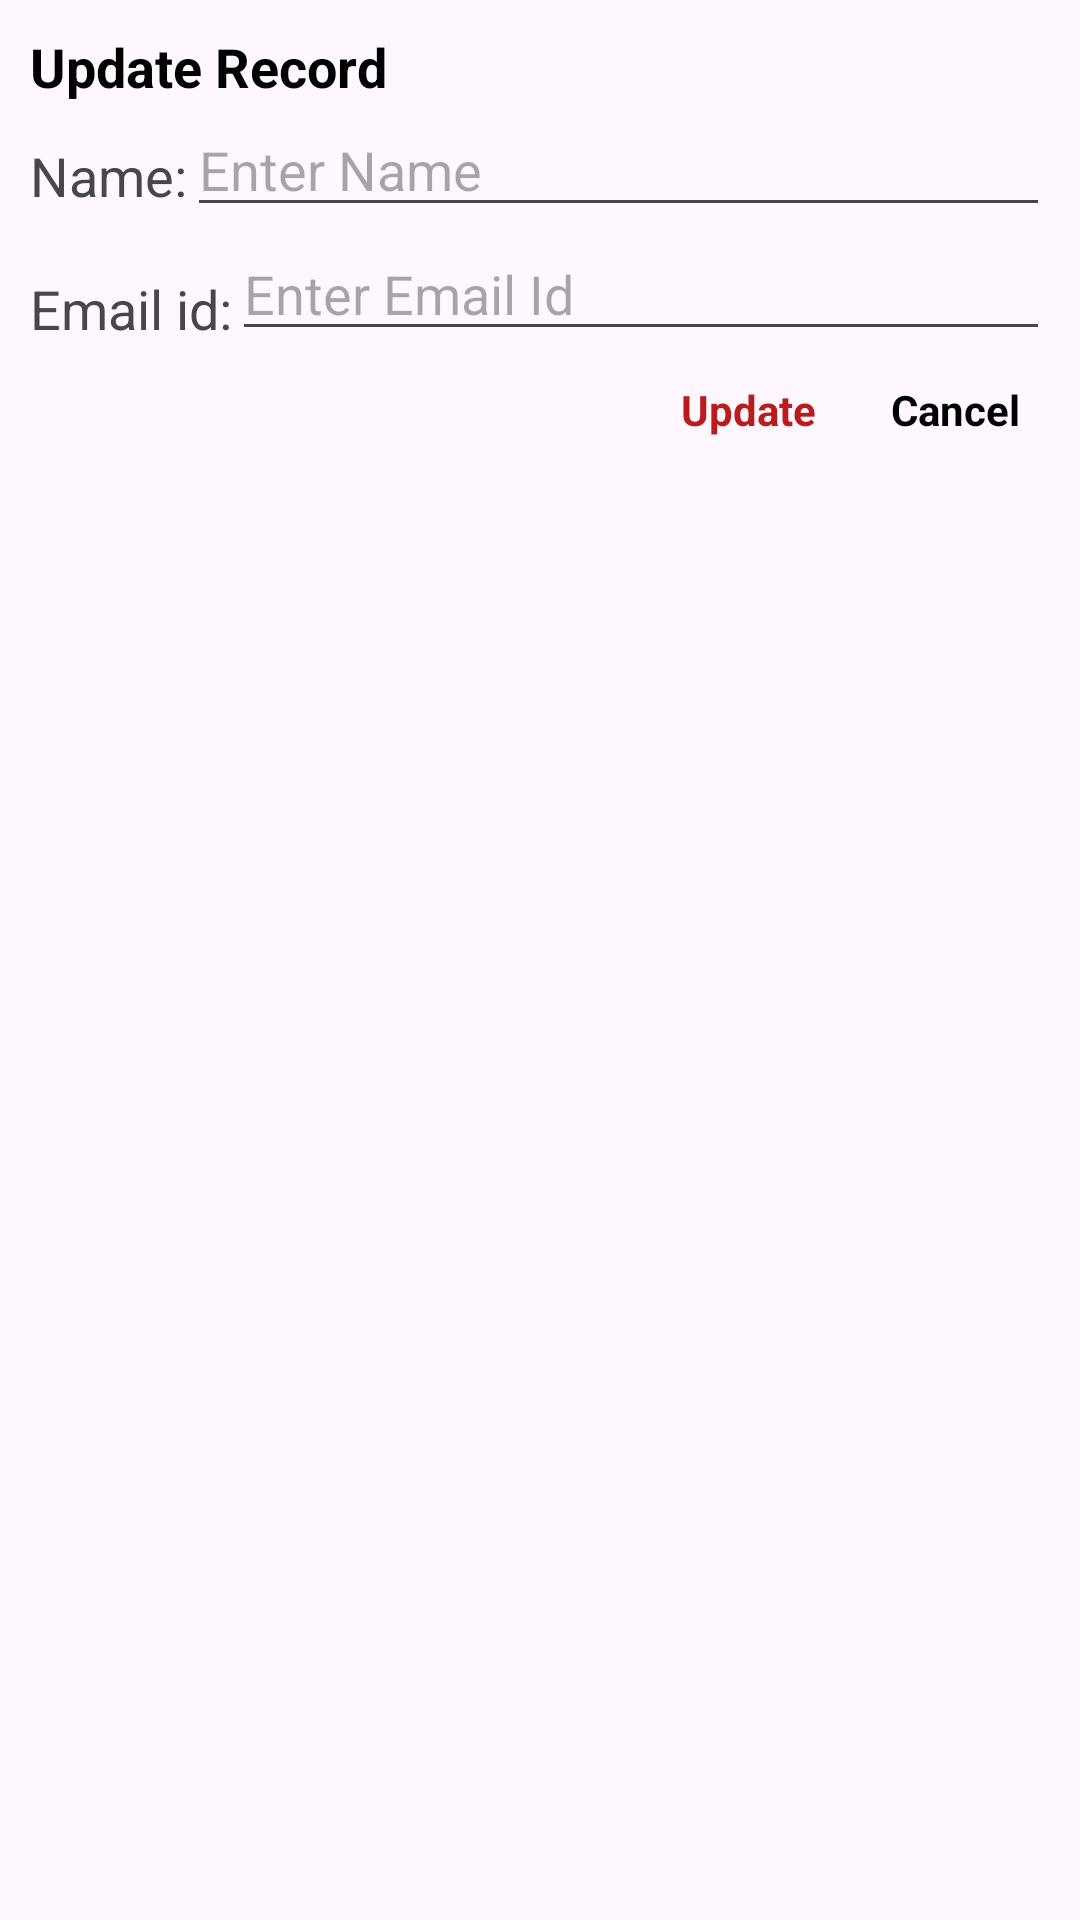

This screen was rendered from an Android layout file. Write that file and the resources it references.
<!-- AndroidManifest.xml: application theme Theme.Room_Data_Base -->
<!-- res/layout/dialog_update.xml -->
<?xml version="1.0" encoding="utf-8"?>
<androidx.constraintlayout.widget.ConstraintLayout xmlns:android="http://schemas.android.com/apk/res/android"
    android:layout_width="match_parent"
    android:layout_height="match_parent"
    xmlns:app="http://schemas.android.com/apk/res-auto"
    android:orientation="vertical"
    android:padding="10dp">

    <TextView
        android:id="@+id/tvTitle"
        android:layout_width="wrap_content"
        android:layout_height="wrap_content"
        app:layout_constraintTop_toTopOf="parent"
        app:layout_constraintStart_toStartOf="parent"
        android:text="Update Record"
        android:textColor="@color/black"
        android:textStyle="bold"
        android:textSize="18sp"
        />

    <TextView
        android:id="@+id/editLableName"
        app:layout_constraintTop_toBottomOf="@id/tvTitle"
        app:layout_constraintStart_toStartOf="parent"
        app:layout_constraintEnd_toStartOf="@+id/editeName"
        android:layout_width="wrap_content"
        android:layout_height="wrap_content"
        android:layout_marginTop="12dp"
        android:text="Name:"
        android:textSize="18sp"

        />
    <EditText
        android:id="@+id/editeName"
        android:layout_width="0dp"
        android:layout_height="wrap_content"
        app:layout_constraintTop_toBottomOf="@id/tvTitle"
        app:layout_constraintStart_toEndOf="@+id/editLableName"
        android:hint="Enter Name"
        app:layout_constraintEnd_toEndOf="parent"

        />

    <TextView
        android:id="@+id/editemaillabel"
        app:layout_constraintStart_toStartOf="parent"
        app:layout_constraintTop_toBottomOf="@+id/editLableName"
        app:layout_constraintEnd_toStartOf="@+id/editEmailId"
        android:layout_width="wrap_content"
        android:layout_marginTop="20dp"
        android:layout_height="wrap_content"
        android:text="Email id:"
        android:textSize="18sp"
        />

    <EditText
        android:id="@+id/editEmailId"
        android:layout_width="0dp"
        android:layout_height="wrap_content"
        app:layout_constraintEnd_toEndOf="parent"
        app:layout_constraintStart_toEndOf="@id/editemaillabel"
        app:layout_constraintTop_toBottomOf="@id/editeName"
        android:width="0dp"
        android:inputType="textEmailAddress"
        android:hint="Enter Email Id"
        />




        <TextView
            android:id="@+id/tvUpdate"
            android:layout_width="wrap_content"
            android:layout_height="wrap_content"
            android:text="Update"
            android:layout_marginEnd="5dp"
           app:layout_constraintEnd_toStartOf="@id/tvCancel"
            android:gravity="center"
            android:padding="10dp"
            android:foreground="?attr/selectableItemBackgroundBorderless"
            android:textColor="#BA1B1B"
            app:layout_constraintTop_toBottomOf="@id/editEmailId"
            android:textStyle="bold"

            />

        <TextView
            android:id="@+id/tvCancel"
            android:layout_width="wrap_content"
            android:layout_height="wrap_content"
            android:text="Cancel"
            android:gravity="center"
            android:padding="10dp"
            android:foreground="?attr/selectableItemBackgroundBorderless"
            android:textColor="@color/black"
            android:textStyle="bold"
            app:layout_constraintTop_toBottomOf="@id/editEmailId"
            app:layout_constraintEnd_toEndOf="parent"

            />





</androidx.constraintlayout.widget.ConstraintLayout>
<!-- resources referenced by this layout -->
<resources>
  <color name="black">#FF000000</color>
  <style name="Theme.Room_Data_Base" parent="Base.Theme.Room_Data_Base" />
  <style name="Base.Theme.Room_Data_Base" parent="Theme.Material3.DayNight.NoActionBar">
          
          
      </style>
</resources>
